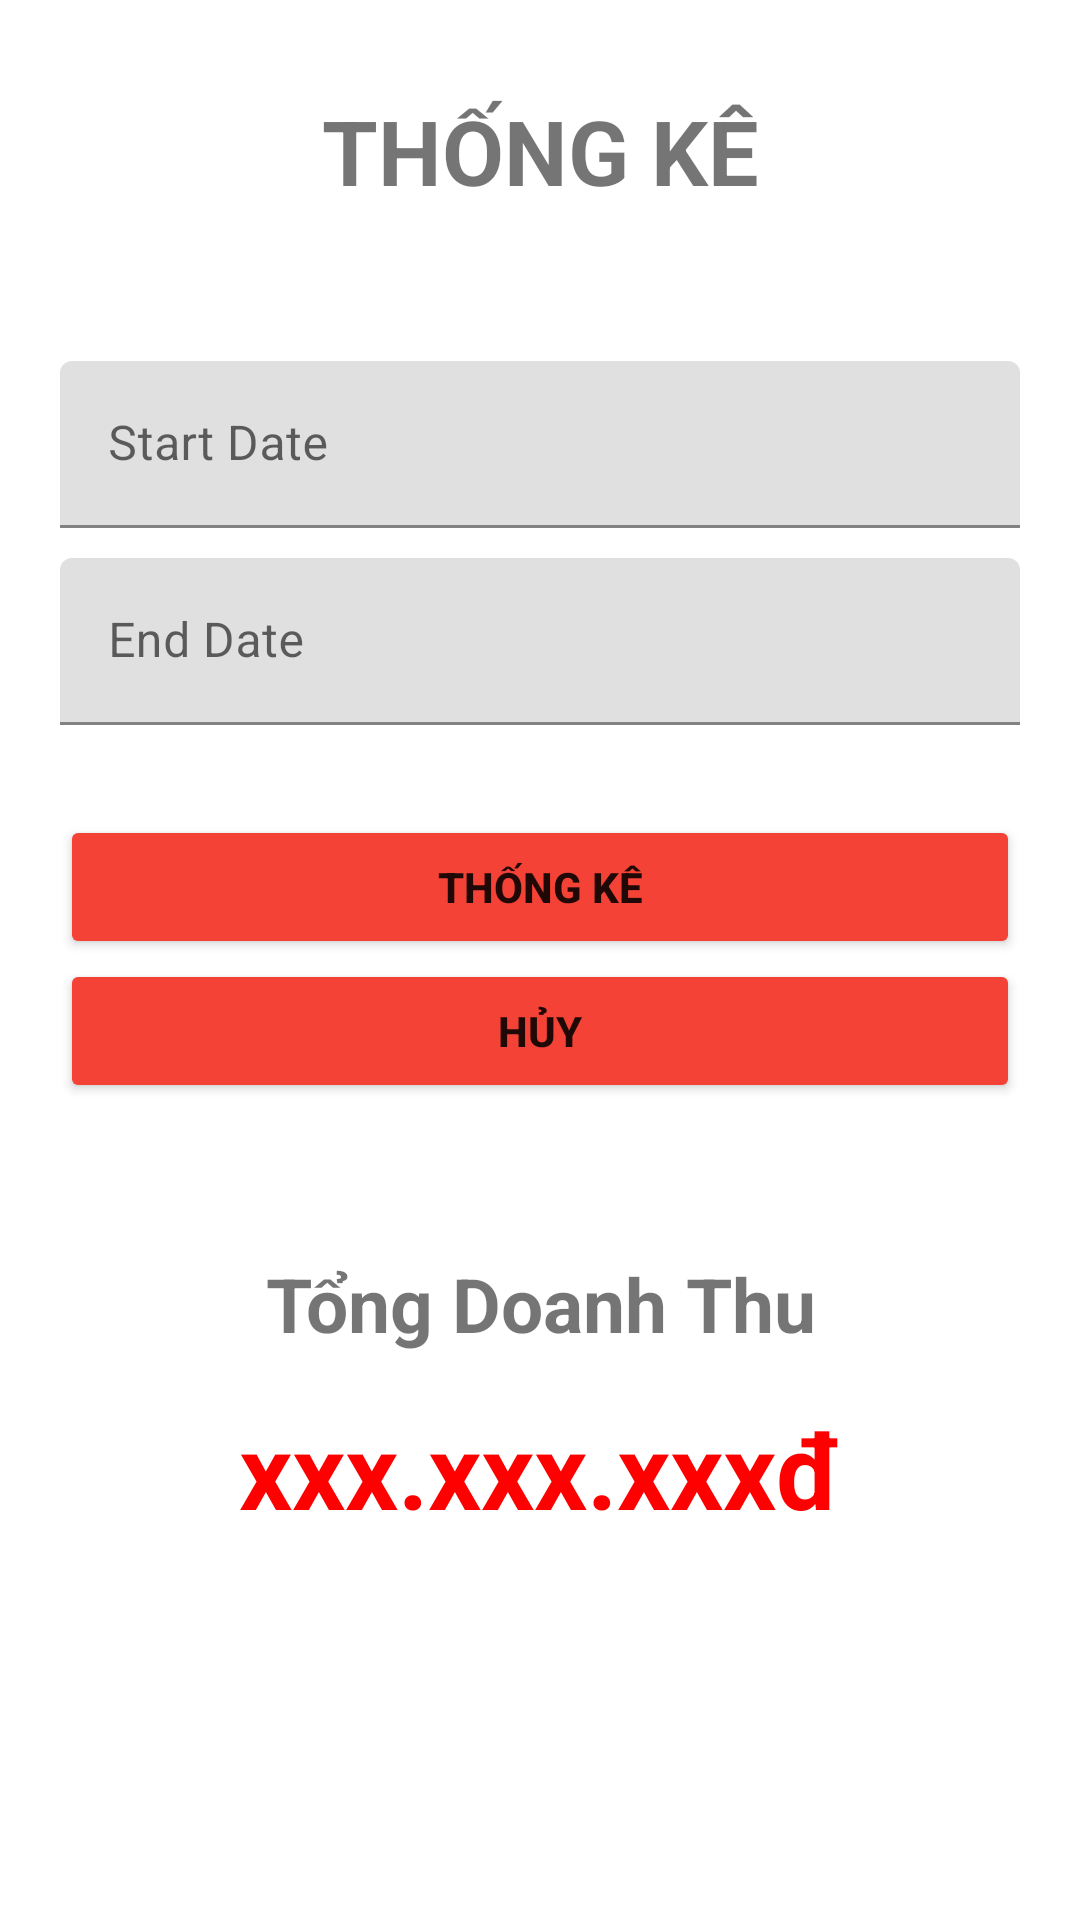

Reconstruct the res/layout file that produces this screen, plus the resources it refers to.
<!-- AndroidManifest.xml: application theme Theme.ThưViệnPhươngNam -->
<!-- res/layout/fragment_revenue.xml -->
<?xml version="1.0" encoding="utf-8"?>
<LinearLayout xmlns:android="http://schemas.android.com/apk/res/android"
    xmlns:tools="http://schemas.android.com/tools"
    android:layout_width="match_parent"
    android:layout_height="match_parent"
    tools:context=".Fragments.RevenueFragment"
    android:orientation="vertical">

    <TextView
        android:layout_width="match_parent"
        android:layout_height="wrap_content"
        android:layout_marginTop="30dp"
        android:layout_marginBottom="50dp"
        android:gravity="center"
        android:text="THỐNG KÊ"
        android:textSize="30dp"
        android:textStyle="bold" />

    <com.google.android.material.textfield.TextInputLayout
        android:id="@+id/til_revenue_startDate"
        android:layout_width="match_parent"
        android:layout_height="wrap_content"
        android:layout_marginLeft="20dp"
        android:layout_marginRight="20dp"
        android:layout_marginBottom="10dp">

        <com.google.android.material.textfield.TextInputEditText
            android:id="@+id/tie_revenue_startDate"
            android:layout_width="match_parent"
            android:layout_height="wrap_content"
            android:hint="Start Date" />
    </com.google.android.material.textfield.TextInputLayout>

    <com.google.android.material.textfield.TextInputLayout
        android:id="@+id/til_revenue_endDate"
        android:layout_width="match_parent"
        android:layout_height="wrap_content"
        android:layout_marginLeft="20dp"
        android:layout_marginRight="20dp"
        android:layout_marginBottom="10dp">

        <com.google.android.material.textfield.TextInputEditText
            android:id="@+id/tie_revenue_endDate"
            android:layout_width="match_parent"
            android:layout_height="wrap_content"
            android:hint="End Date" />
    </com.google.android.material.textfield.TextInputLayout>

    <Button
        android:id="@+id/btn_revenue"
        android:layout_width="match_parent"
        android:layout_height="wrap_content"
        android:layout_gravity="center_horizontal"
        android:layout_marginLeft="20dp"
        android:layout_marginRight="20dp"
        android:layout_marginTop="20dp"
        android:backgroundTint="#F44336"
        android:text="Thống kê"
        android:textStyle="bold" />

    <Button
        android:id="@+id/btn_revenue_cancel"
        android:layout_width="match_parent"
        android:layout_height="wrap_content"
        android:layout_gravity="center_horizontal"
        android:layout_marginLeft="20dp"
        android:layout_marginRight="20dp"
        android:backgroundTint="#F44336"
        android:text="Hủy"
        android:textStyle="bold" />

    <TextView
        android:layout_width="match_parent"
        android:layout_height="wrap_content"
        android:text="Tổng Doanh Thu"
        android:gravity="center"
        android:textSize="25dp"
        android:layout_marginTop="50dp"
        android:textStyle="bold"/>

    <TextView
        android:id="@+id/tv_revenue_sum"
        android:layout_width="match_parent"
        android:layout_height="wrap_content"
        android:text="xxx.xxx.xxxđ"
        android:textColor="#f00"
        android:textSize="35dp"
        android:layout_marginTop="15dp"
        android:gravity="center"
        android:textStyle="bold"/>

</LinearLayout>
<!-- resources referenced by this layout -->
<resources>
  <style name="Theme.ThưViệnPhươngNam" parent="Theme.MaterialComponents.DayNight.NoActionBar">
          
          <item name="colorPrimary">@color/purple_500</item>
          <item name="colorPrimaryVariant">@color/purple_700</item>
          <item name="colorOnPrimary">@color/white</item>
          
          <item name="colorSecondary">@color/teal_200</item>
          <item name="colorSecondaryVariant">@color/teal_700</item>
          <item name="colorOnSecondary">@color/black</item>
          
          <item name="android:statusBarColor" tools:targetApi="l">?attr/colorPrimaryVariant</item>
          
      </style>
  <!-- not gathered from this repository: default colours our renderer supplied (Android Studio template values) -->
  <color name="purple_500">#FF6200EE</color>
  <color name="purple_700">#FF3700B3</color>
  <color name="teal_200">#FF03DAC5</color>
  <color name="teal_700">#FF018786</color>
  <color name="black">#FF000000</color>
  <color name="white">#FFFFFFFF</color>
</resources>
